Run: headless pygame with SDL's dummy video driver; simulated clock (each Clock.tick advances the game by its frame time, no real sleeping); random seed 0; keys injected as events and as key.get_pressed() state; no mouse input.
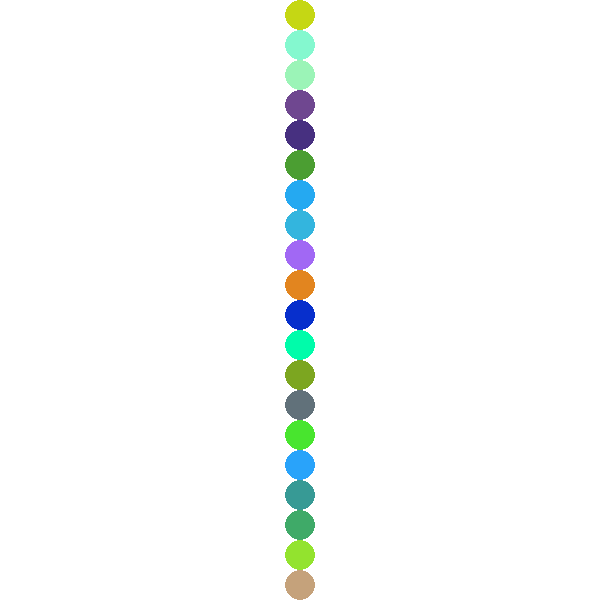
Frame 1 of 4 · flips 1–60 · no input
Frame 2 of 4 · flips 61–180 · tapped SPACE, RETURN · held RIGHT (→), D · screen unchanged from frame 1, image omitted
Frame 3 of 4 · flips 181–300 · held DOWN (↓), S · screen unchanged from frame 2, image omitted
Frame 4 of 4 · flips 301–420 · held LEFT (←), A, UP (↑), W · screen unchanged from frame 3, image omitted

The pygame program that drew these frames:

import pygame as pg
import random
pg.init()
pg.display.set_caption ("sareni veretikalni krugovi ")
(sirina, visina)=(600, 600)
prozor=pg.display.set_mode ((sirina, visina))
prozor.fill(pg.Color("white"))


# krugovi 15px po sredini
r = 15  # poluprečnik krugova
y = r   # y koordinata centra tekućeg kruga
while y<visina:# crta sve dok y koordinata ne dodje do kraja visine
  #bira random boju svakog kruga
    boja = (random.randint(0, 255), random.randint(0, 255), random.randint(0, 255))
  # crtamo krug
    pg.draw.circle(prozor, boja, (sirina // 2, y), r)
  # centar narednog kruga je udaljen za 2r od centra tekućeg kruga
    y += 2*r  



        
pg.display.update()
while pg.event.wait().type!=pg.QUIT:
  pass
pg.quit ()
